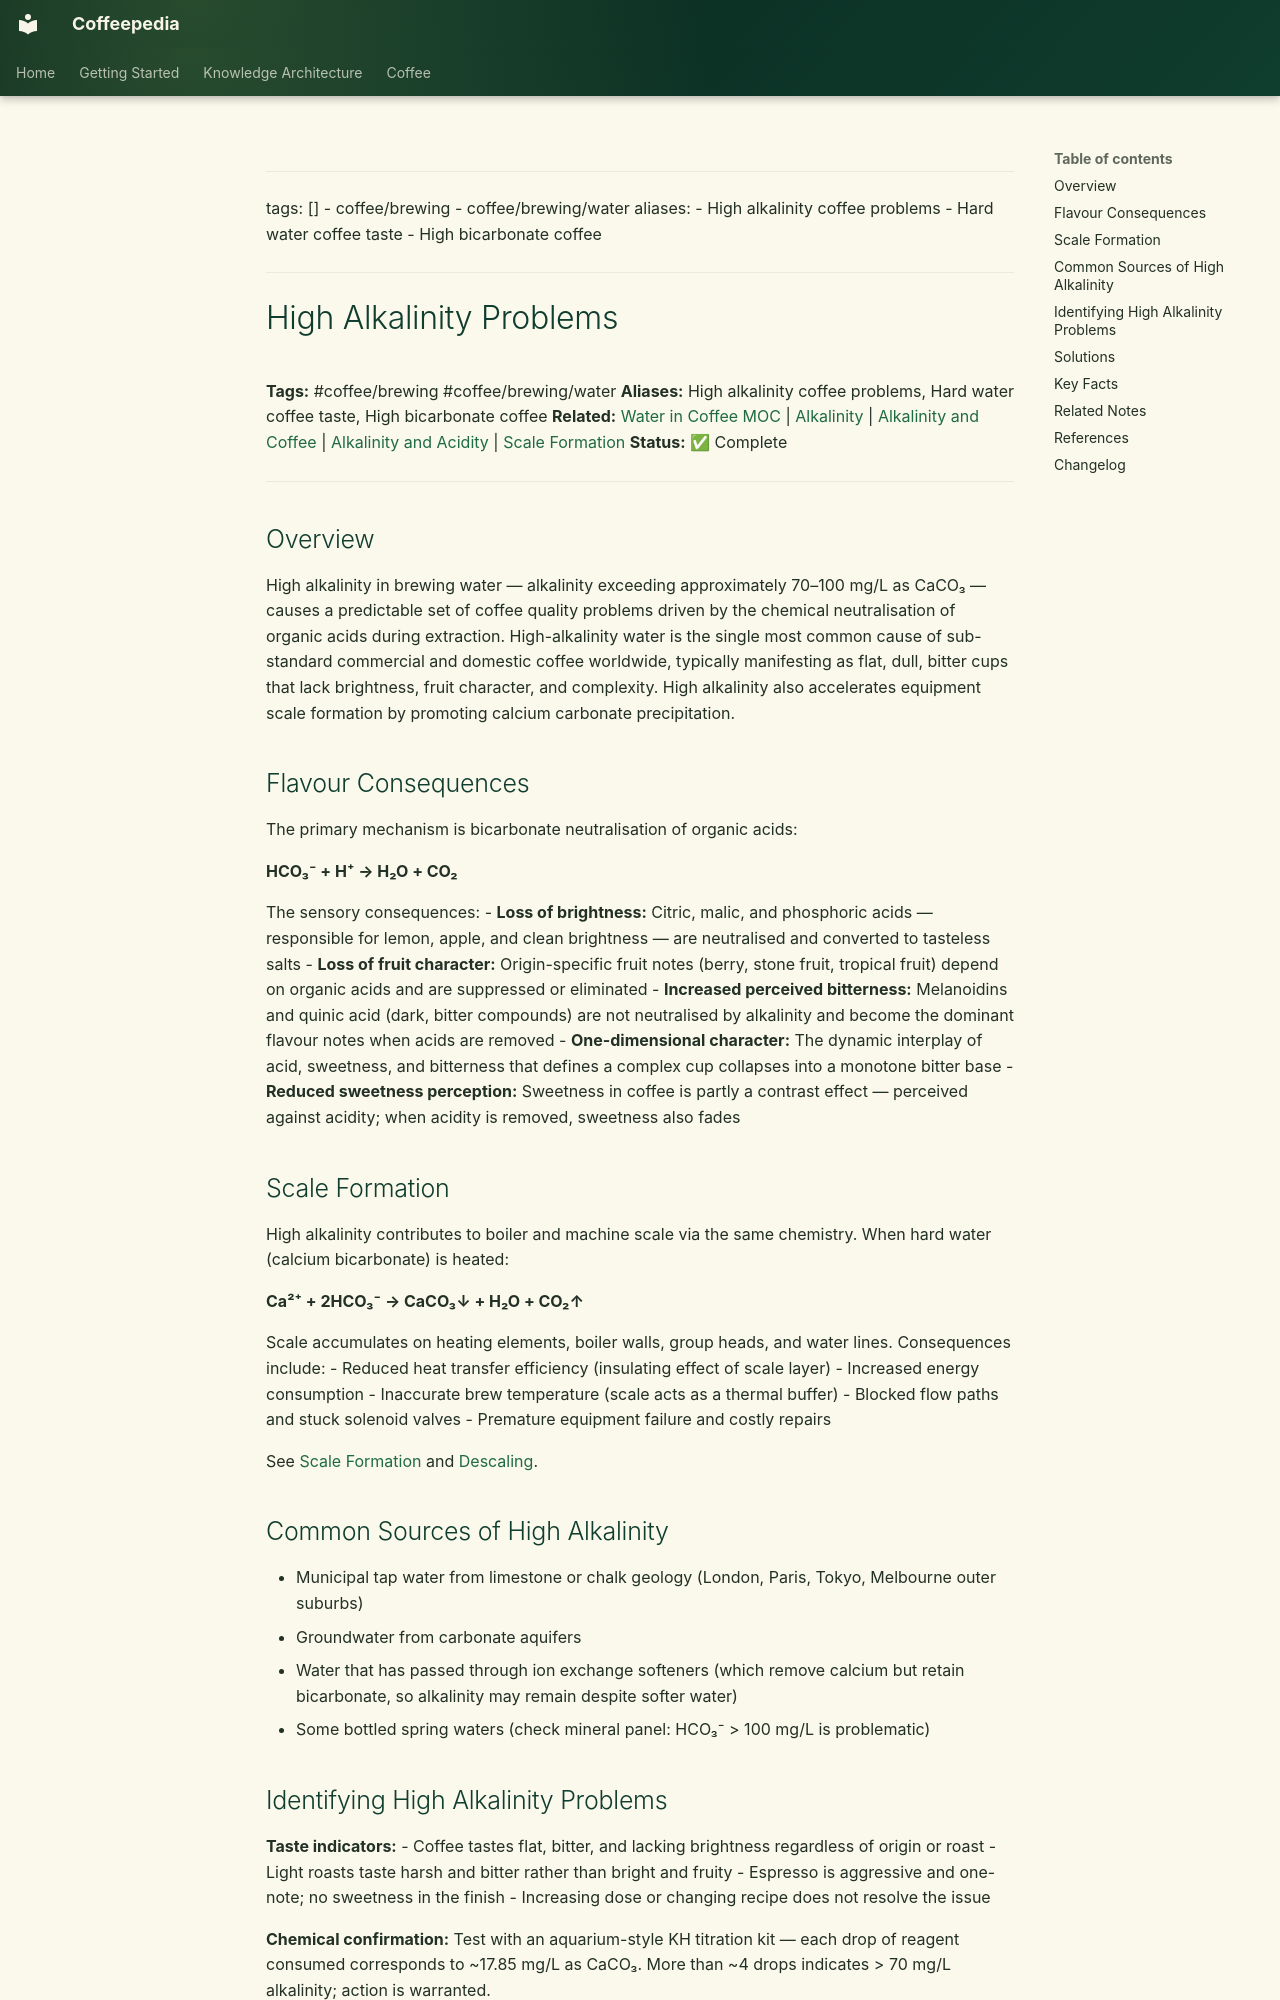

repository: Vauldt/all-about-coffee · page: coffee/coffee-brewing/high-alkalinity-problems/index.html · generator: mkdocs

---
tags: []
  - coffee/brewing
  - coffee/brewing/water
aliases:
  - High alkalinity coffee problems
  - Hard water coffee taste
  - High bicarbonate coffee
---

# High Alkalinity Problems

**Tags:** #coffee/brewing #coffee/brewing/water
**Aliases:** High alkalinity coffee problems, Hard water coffee taste, High bicarbonate coffee
**Related:** [Water in Coffee MOC](../maps-of-content/water-in-coffee-moc.md) | [Alkalinity](alkalinity.md) | [Alkalinity and Coffee](alkalinity-and-coffee.md) | [Alkalinity and Acidity](alkalinity-and-acidity.md) | [Scale Formation](scale-formation.md)
**Status:** ✅ Complete

---

## Overview

High alkalinity in brewing water — alkalinity exceeding approximately 70–100 mg/L as CaCO₃ — causes a predictable set of coffee quality problems driven by the chemical neutralisation of organic acids during extraction. High-alkalinity water is the single most common cause of sub-standard commercial and domestic coffee worldwide, typically manifesting as flat, dull, bitter cups that lack brightness, fruit character, and complexity. High alkalinity also accelerates equipment scale formation by promoting calcium carbonate precipitation.

## Flavour Consequences

The primary mechanism is bicarbonate neutralisation of organic acids:

**HCO₃⁻ + H⁺ → H₂O + CO₂**

The sensory consequences:
- **Loss of brightness:** Citric, malic, and phosphoric acids — responsible for lemon, apple, and clean brightness — are neutralised and converted to tasteless salts
- **Loss of fruit character:** Origin-specific fruit notes (berry, stone fruit, tropical fruit) depend on organic acids and are suppressed or eliminated
- **Increased perceived bitterness:** Melanoidins and quinic acid (dark, bitter compounds) are not neutralised by alkalinity and become the dominant flavour notes when acids are removed
- **One-dimensional character:** The dynamic interplay of acid, sweetness, and bitterness that defines a complex cup collapses into a monotone bitter base
- **Reduced sweetness perception:** Sweetness in coffee is partly a contrast effect — perceived against acidity; when acidity is removed, sweetness also fades

## Scale Formation

High alkalinity contributes to boiler and machine scale via the same chemistry. When hard water (calcium bicarbonate) is heated:

**Ca²⁺ + 2HCO₃⁻ → CaCO₃↓ + H₂O + CO₂↑**

Scale accumulates on heating elements, boiler walls, group heads, and water lines. Consequences include:
- Reduced heat transfer efficiency (insulating effect of scale layer)
- Increased energy consumption
- Inaccurate brew temperature (scale acts as a thermal buffer)
- Blocked flow paths and stuck solenoid valves
- Premature equipment failure and costly repairs

See [Scale Formation](scale-formation.md) and [Descaling](descaling.md).

## Common Sources of High Alkalinity

- Municipal tap water from limestone or chalk geology (London, Paris, Tokyo, Melbourne outer suburbs)
- Groundwater from carbonate aquifers
- Water that has passed through ion exchange softeners (which remove calcium but retain bicarbonate, so alkalinity may remain despite softer water)
- Some bottled spring waters (check mineral panel: HCO₃⁻ > 100 mg/L is problematic)
